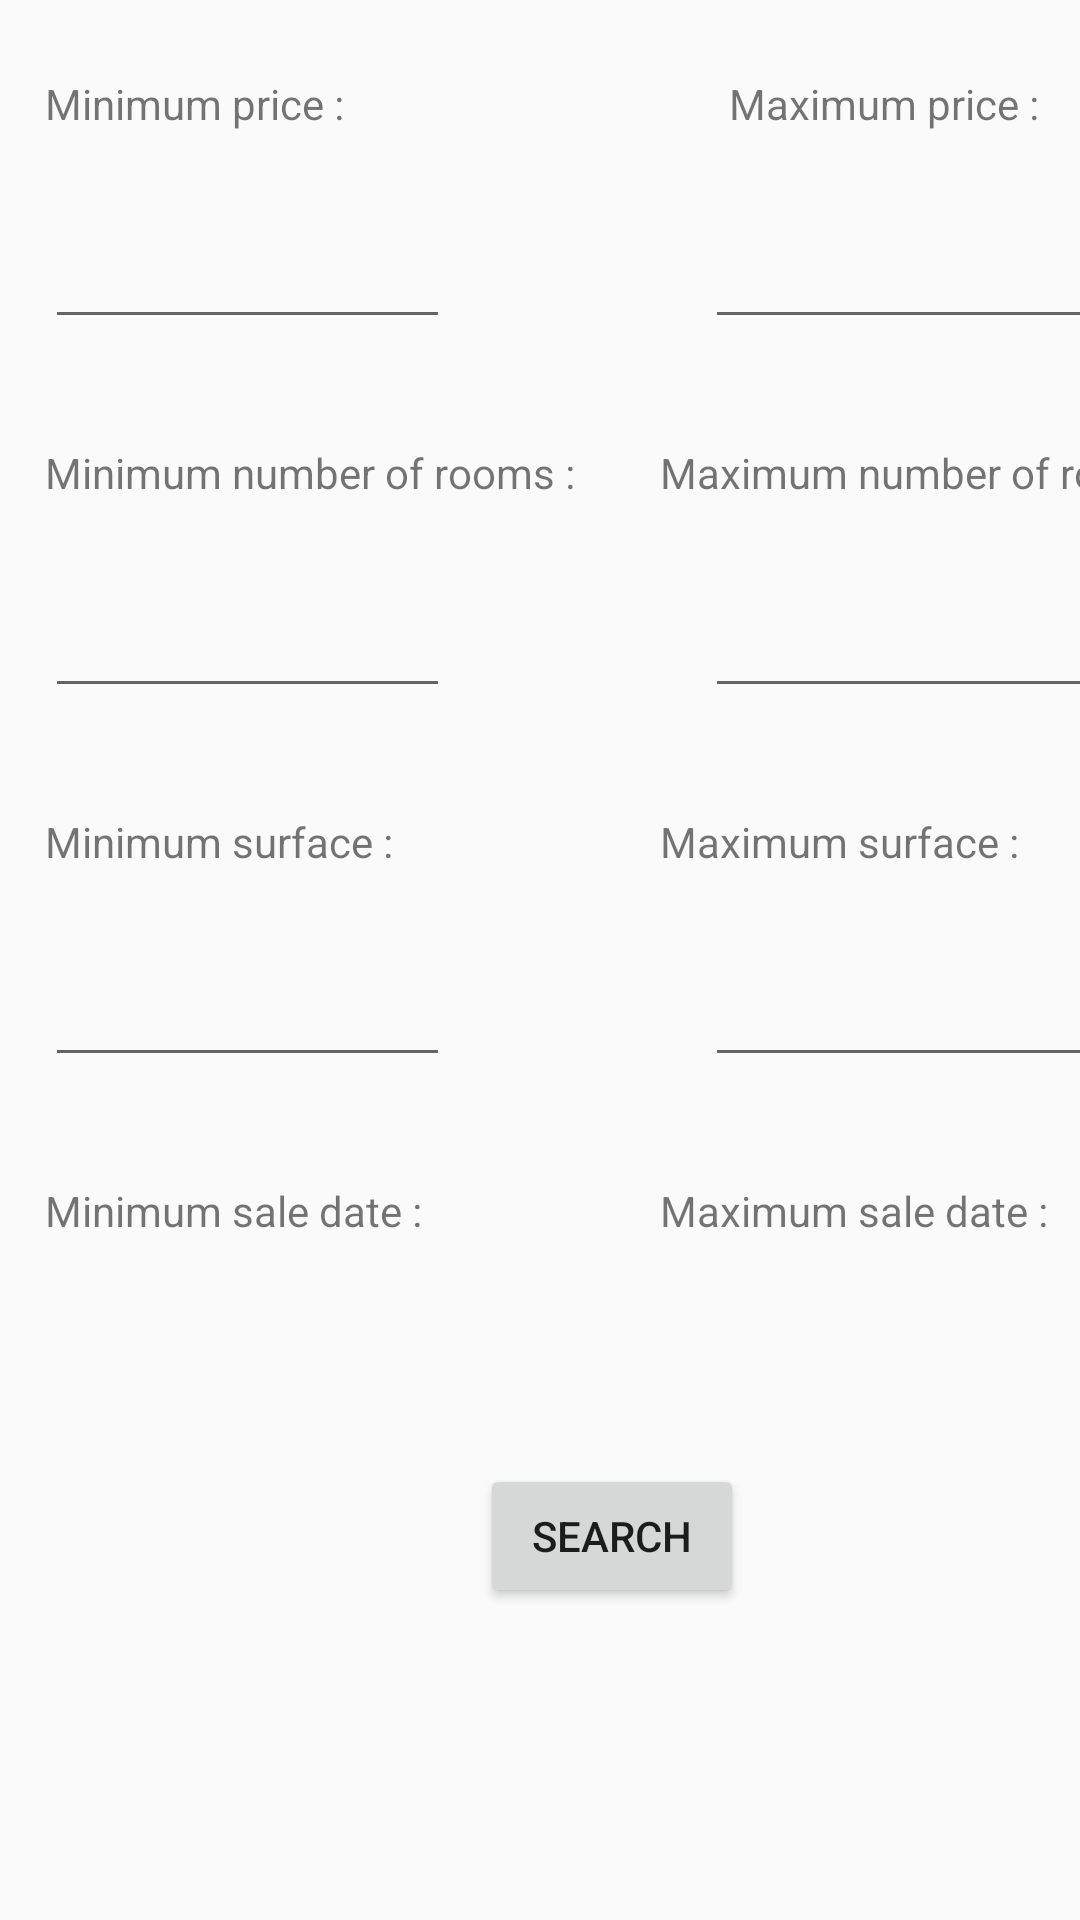

Here is an Android app screen rendered from its layout file. Give the layout XML and the strings, colors and styles it references.
<!-- AndroidManifest.xml: application theme AppTheme -->
<!-- res/layout/activity_search.xml -->
<?xml version="1.0" encoding="utf-8"?>
<LinearLayout
    xmlns:android="http://schemas.android.com/apk/res/android"
    xmlns:app="http://schemas.android.com/apk/res-auto"
    xmlns:tools="http://schemas.android.com/tools"
    android:layout_width="match_parent"
    android:layout_height="match_parent"
    android:orientation="vertical">

    <ScrollView
        android:layout_width="match_parent"
        android:layout_height="wrap_content"
        android:fillViewport="false">

        <androidx.constraintlayout.widget.ConstraintLayout
            android:layout_width="match_parent"
            android:layout_height="wrap_content">

            <androidx.constraintlayout.widget.Guideline
                android:id="@+id/guideline"
                android:layout_width="wrap_content"
                android:layout_height="wrap_content"
                android:orientation="vertical"
                app:layout_constraintGuide_percent="0.5" />

            <TextView
                android:id="@+id/searchMinimumPriceText"
                android:layout_width="wrap_content"
                android:layout_height="wrap_content"
                android:text="Minimum price : "
                app:layout_constraintTop_toTopOf="parent"
                app:layout_constraintStart_toStartOf="parent"
                android:layout_marginTop="25dp"
                android:layout_marginStart="15dp"/>

            <com.google.android.material.textfield.TextInputEditText
                android:id="@+id/inputMinPrice"
                android:layout_width="135dp"
                android:layout_height="44dp"
                android:layout_marginStart="15dp"
                android:layout_marginTop="25dp"
                android:inputType="number"
                app:layout_constraintStart_toStartOf="parent"
                app:layout_constraintTop_toBottomOf="@id/searchMinimumPriceText" />

            <TextView
                android:id="@+id/searchMaxPriceText"
                android:layout_width="wrap_content"
                android:layout_height="wrap_content"
                android:text="Maximum price : "
                app:layout_constraintTop_toTopOf="parent"
                app:layout_constraintStart_toEndOf="@id/searchMinimumPriceText"
                android:layout_marginStart="125dp"
                android:layout_marginTop="25dp"/>

            <com.google.android.material.textfield.TextInputEditText
                android:id="@+id/inputMaxPrice"
                android:layout_width="135dp"
                android:layout_height="44dp"
                android:layout_marginStart="85dp"
                android:layout_marginTop="25dp"
                app:layout_constraintStart_toEndOf="@id/inputMinPrice"
                app:layout_constraintTop_toBottomOf="@id/searchMaxPriceText"
                android:inputType="number" />

            <TextView
                android:id="@+id/searchMinimumRoom"
                android:layout_width="wrap_content"
                android:layout_height="wrap_content"
                android:text="Minimum number of rooms : "
                app:layout_constraintTop_toBottomOf="@id/inputMinPrice"
                app:layout_constraintStart_toStartOf="parent"
                android:layout_marginStart="15dp"
                android:layout_marginTop="35dp"/>

            <TextView
                android:id="@+id/searchMaxRoom"
                android:layout_width="wrap_content"
                android:layout_height="wrap_content"
                android:text="Maximum number of rooms : "
                app:layout_constraintTop_toBottomOf="@id/inputMaxPrice"
                app:layout_constraintStart_toEndOf="@id/searchMinimumRoom"
                android:layout_marginStart="25dp"
                android:layout_marginTop="35dp"/>

            <com.google.android.material.textfield.TextInputEditText
                android:id="@+id/minNumberRoom"
                android:layout_width="135dp"
                android:layout_height="44dp"
                android:layout_marginStart="15dp"
                android:layout_marginTop="25dp"
                app:layout_constraintStart_toStartOf="parent"
                app:layout_constraintTop_toBottomOf="@id/searchMinimumRoom"
                android:inputType="number" />

            <com.google.android.material.textfield.TextInputEditText
                android:id="@+id/maxNumberRoom"
                android:layout_width="135dp"
                android:layout_height="44dp"
                android:layout_marginStart="85dp"
                app:layout_constraintStart_toEndOf="@id/minNumberRoom"
                app:layout_constraintTop_toBottomOf="@+id/searchMaxRoom"
                android:layout_marginTop="25dp"/>

            <TextView
                android:id="@+id/searchMinSurface"
                android:layout_width="wrap_content"
                android:layout_height="wrap_content"
                android:text="Minimum surface : "
                app:layout_constraintTop_toBottomOf="@id/minNumberRoom"
                app:layout_constraintStart_toStartOf="parent"
                android:layout_marginStart="15dp"
                android:layout_marginTop="35dp"/>

            <TextView
                android:id="@+id/searchMaxSurface"
                android:layout_width="wrap_content"
                android:layout_height="wrap_content"
                android:text="Maximum surface : "
                app:layout_constraintTop_toBottomOf="@id/maxNumberRoom"
                app:layout_constraintStart_toEndOf="@id/searchMinimumRoom"
                android:layout_marginStart="25dp"
                android:layout_marginTop="35dp"/>

            <com.google.android.material.textfield.TextInputEditText
                android:id="@+id/inputMinSurface"
                android:layout_width="135dp"
                android:layout_height="44dp"
                android:layout_marginStart="15dp"
                android:layout_marginTop="25dp"
                app:layout_constraintStart_toStartOf="parent"
                app:layout_constraintTop_toBottomOf="@id/searchMinSurface"
                android:inputType="number" />

            <com.google.android.material.textfield.TextInputEditText
                android:id="@+id/inputMaxSurface"
                android:layout_width="135dp"
                android:layout_height="44dp"
                android:layout_marginStart="85dp"
                android:layout_marginTop="25dp"
                app:layout_constraintStart_toEndOf="@id/inputMinSurface"
                app:layout_constraintTop_toBottomOf="@id/searchMaxSurface"
                android:inputType="number" />

            <TextView
                android:id="@+id/searchMinDate"
                android:layout_width="wrap_content"
                android:layout_height="wrap_content"
                android:text="Minimum sale date : "
                app:layout_constraintTop_toBottomOf="@id/inputMinSurface"
                app:layout_constraintStart_toStartOf="parent"
                android:layout_marginStart="15dp"
                android:layout_marginTop="35dp"/>

            <TextView
                android:id="@+id/searchMaxDate"
                android:layout_width="wrap_content"
                android:layout_height="wrap_content"
                android:text="Maximum sale date : "
                app:layout_constraintTop_toBottomOf="@id/inputMaxSurface"
                app:layout_constraintStart_toEndOf="@id/searchMinimumRoom"
                android:layout_marginStart="25dp"
                android:layout_marginTop="35dp"/>

            <Button
                android:id="@+id/searchButton"
                android:layout_width="wrap_content"
                android:layout_height="wrap_content"
                app:layout_constraintTop_toBottomOf="@+id/searchMinDate"
                app:layout_constraintStart_toStartOf="parent"
                android:layout_marginTop="75dp"
                android:layout_marginStart="160dp"
                android:text="Search"/>

        </androidx.constraintlayout.widget.ConstraintLayout>

    </ScrollView>


</LinearLayout>
<!-- resources referenced by this layout -->
<resources>
  <style name="AppTheme" parent="Theme.AppCompat.Light.DarkActionBar">
          
          <item name="colorPrimary">@color/colorPrimary</item>
          <item name="colorPrimaryDark">@color/colorPrimaryDark</item>
          <item name="colorAccent">@color/colorAccent</item>
      </style>
  <color name="colorPrimary">#A6A6A6</color>
  <color name="colorPrimaryDark">#686868</color>
  <color name="colorAccent">#C4C4C4</color>
</resources>
